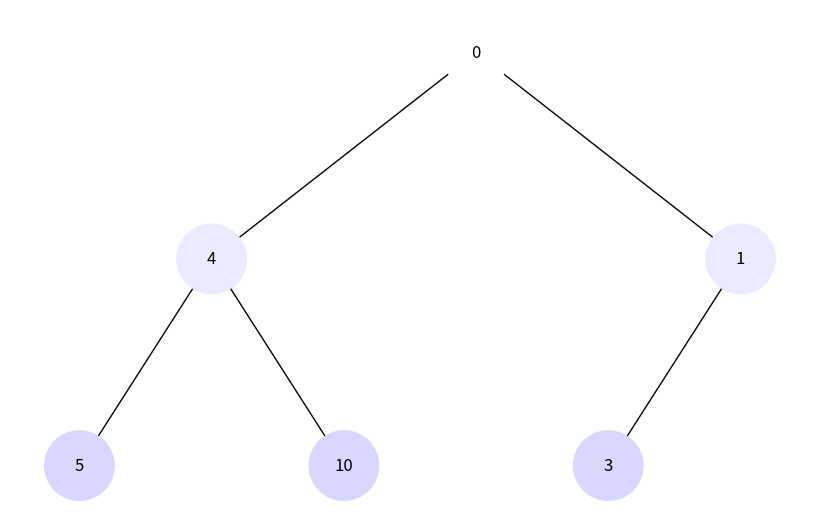

Source code (Python):
# import uuid
# import networkx as nx
# import matplotlib.pyplot as plt

# class Node:
#     def __init__(self, key, color="skyblue"):
#         self.left = None
#         self.right = None
#         self.val = key
#         self.color = color
#         self.id = str(uuid.uuid4())

# def add_edges(graph, node, pos, x=0, y=0, layer=1):
#     if node is not None:
#         graph.add_node(node.id, color=node.color, label=node.val)
#         if node.left:
#             graph.add_edge(node.id, node.left.id)
#             l = x - 1 / 2 ** layer
#             pos[node.left.id] = (l, y - 1)
#             l = add_edges(graph, node.left, pos, x=l, y=y - 1, layer=layer + 1)
#         if node.right:
#             graph.add_edge(node.id, node.right.id)
#             r = x + 1 / 2 ** layer
#             pos[node.right.id] = (r, y - 1)
#             r = add_edges(graph, node.right, pos, x=r, y=y - 1, layer=layer + 1)
#     return graph

# def draw_tree(tree_root, title="Binary Tree"):
#     tree = nx.DiGraph()
#     pos = {tree_root.id: (0, 0)}
#     tree = add_edges(tree, tree_root, pos)

#     colors = [node[1]['color'] for node in tree.nodes(data=True)]
#     labels = {node[0]: node[1]['label'] for node in tree.nodes(data=True)}

#     plt.figure(figsize=(8, 8))
#     nx.draw_circular(tree, labels=labels, arrows=True, node_size=2500, node_color=colors, with_labels=True)
#     plt.title(title)
#     plt.show()

# def reset_colors(node):
#     if node is not None:
#         node.color = "skyblue"
#         reset_colors(node.left)
#         reset_colors(node.right)

# def depth_first_traversal(node, depth=0):
#     if node is not None:
#         node.color = color_for_depth(depth)
#         print(f"Visited node {node.val} with color {node.color}")
#         depth_first_traversal(node.left, depth + 1)
#         depth_first_traversal(node.right, depth + 1)

# def breadth_first_traversal(root):
#     if root is None:
#         return

#     queue = [root]
#     depth = 0

#     while queue:
#         current_level = []
#         for node in queue:
#             node.color = color_for_depth(depth)
#             print(f"Visited node {node.val} with color {node.color}")
#             if node.left:
#                 current_level.append(node.left)
#             if node.right:
#                 current_level.append(node.right)

#         queue = current_level
#         depth += 1

# def color_for_depth(depth):
#     intensity = 255 - depth * 20
#     color = "#{:02X}{:02X}{:02X}".format(intensity, intensity, 255)
#     return color

# # Створення дерева
# root = Node(0)
# root.left = Node(4)
# root.left.left = Node(5)
# root.left.right = Node(10)
# root.right = Node(1)
# root.right.left = Node(3)

# # Обходи та відображення
# print("\nDepth-First Traversal:")
# depth_first_traversal(root)
# draw_tree(root, title="Depth-First Traversal")

# # Скидуємо колір для наступного обходу
# reset_colors(root)

# # Створення дерева для обходу в ширину
# root_bfs = Node(0)
# root_bfs.left = Node(4)
# root_bfs.left.left = Node(5)
# root_bfs.left.right = Node(10)
# root_bfs.right = Node(1)
# root_bfs.right.left = Node(3)

# print("\nBreadth-First Traversal:")
# breadth_first_traversal(root_bfs)
# draw_tree(root_bfs, title="Breadth-First Traversal")


import uuid
import networkx as nx
import matplotlib.pyplot as plt

class Node:
    def __init__(self, key, color="skyblue"):
        self.left = None
        self.right = None
        self.val = key
        self.color = color  # Додатковий аргумент для зберігання кольору вузла
        self.id = str(uuid.uuid4())  # Унікальний ідентифікатор для кожного вузла

def add_edges(graph, node, pos, x=0, y=0, layer=1):
    if node is not None:
        graph.add_node(node.id, color=node.color, label=node.val)  # Використання id та збереження значення вузла
        if node.left:
            graph.add_edge(node.id, node.left.id)
            l = x - 1 / 2 ** layer
            pos[node.left.id] = (l, y - 1)
            l = add_edges(graph, node.left, pos, x=l, y=y - 1, layer=layer + 1)
        if node.right:
            graph.add_edge(node.id, node.right.id)
            r = x + 1 / 2 ** layer
            pos[node.right.id] = (r, y - 1)
            r = add_edges(graph, node.right, pos, x=r, y=y - 1, layer=layer + 1)
    return graph

def draw_tree(tree_root):
    tree = nx.DiGraph()
    pos = {tree_root.id: (0, 0)}
    tree = add_edges(tree, tree_root, pos)

    colors = [node[1]['color'] for node in tree.nodes(data=True)]
    labels = {node[0]: node[1]['label'] for node in tree.nodes(data=True)}  # Використовуйте значення вузла для міток

    plt.figure(figsize=(8, 5))
    nx.draw(tree, pos=pos, labels=labels, arrows=False, node_size=2500, node_color=colors)
    plt.show()

def depth_first_traversal(node, depth=0):
    if node is not None:
        node.color = color_for_depth(depth)
        print(f"Visited node {node.val} with color {node.color}")
        depth_first_traversal(node.left, depth + 1)
        depth_first_traversal(node.right, depth + 1)

def breadth_first_traversal(root):
    if root is None:
        return

    queue = [root]
    depth = 0

    while queue:
        current_level = []
        for node in queue:
            node.color = color_for_depth(depth)
            print(f"Visited node {node.val} with color {node.color}")
            if node.left:
                current_level.append(node.left)
            if node.right:
                current_level.append(node.right)

        queue = current_level
        depth += 1

def color_for_depth(depth):
    # Генерація кольорів від темних до світлих
    intensity = 255 - depth * 20
    color = "#{:02X}{:02X}{:02X}".format(intensity, intensity, 255)
    return color

# Створення дерева
root = Node(0)
root.left = Node(4)
root.left.left = Node(5)
root.left.right = Node(10)
root.right = Node(1)
root.right.left = Node(3)

# Обходи та відображення
print("\nDepth-First Traversal:")
depth_first_traversal(root)

print("\nBreadth-First Traversal:")
breadth_first_traversal(root)

# Відображення дерева після обходів
draw_tree(root)
